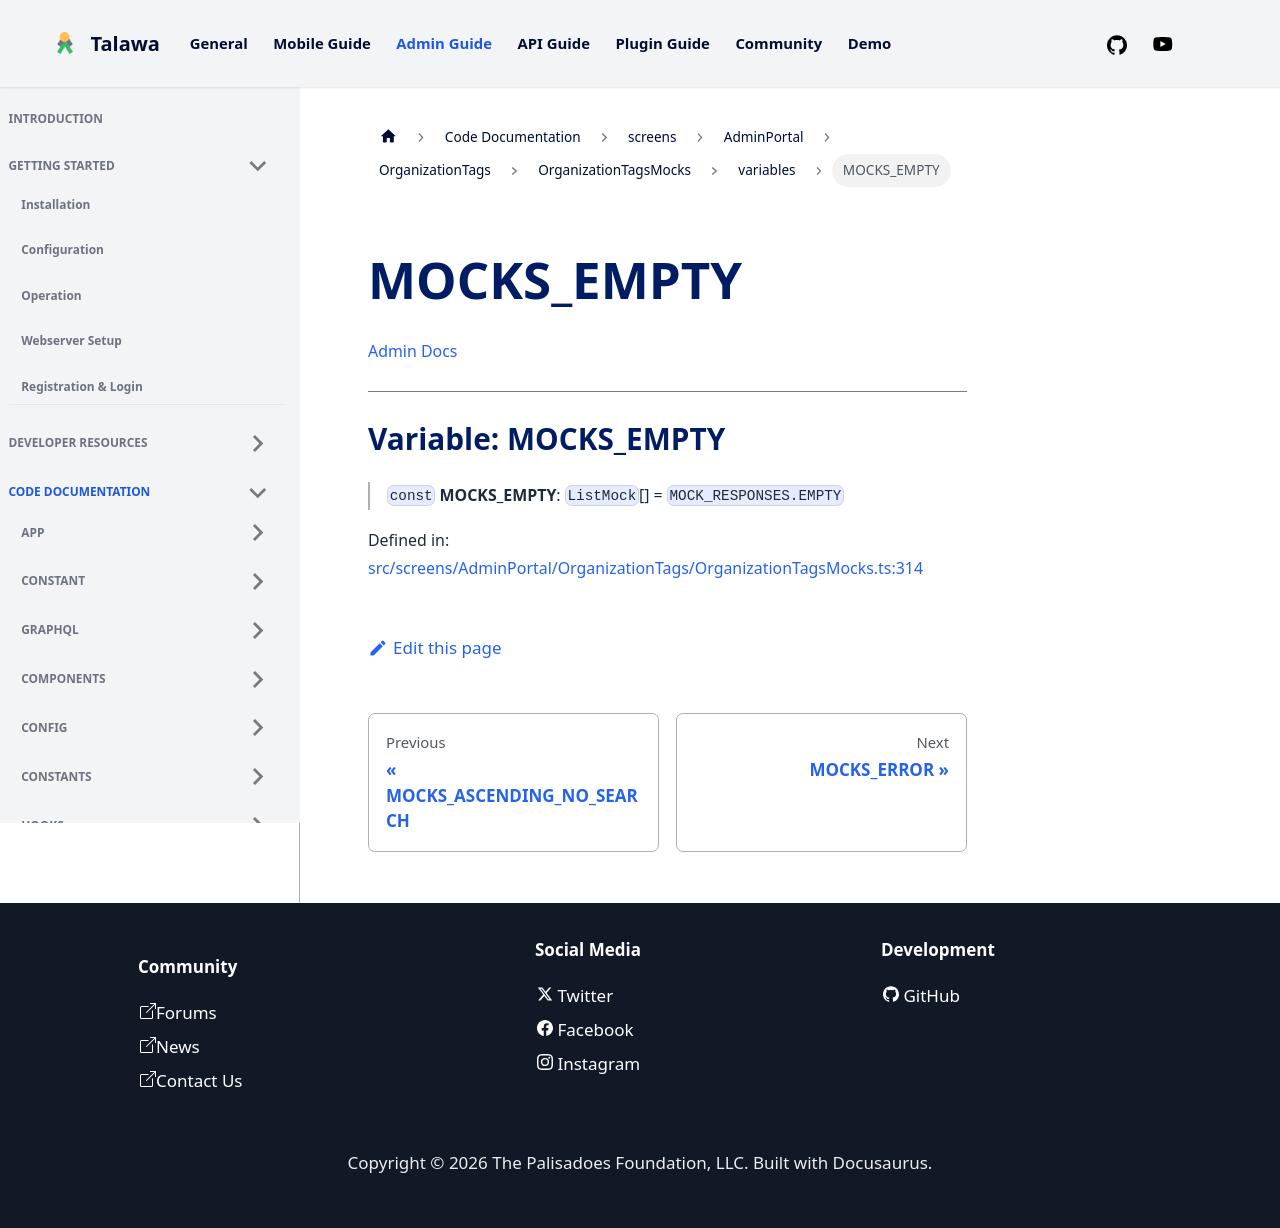

repository: PalisadoesFoundation/talawa-admin · page: docs/auto-docs/screens/AdminPortal/OrganizationTags/OrganizationTagsMocks/variables/MOCKS_EMPTY/index.html · generator: docusaurus

[Admin Docs](/)

***

# Variable: MOCKS\_EMPTY

> `const` **MOCKS\_EMPTY**: `ListMock`[] = `MOCK_RESPONSES.EMPTY`

Defined in: [src/screens/AdminPortal/OrganizationTags/OrganizationTagsMocks.ts:314](https://github.com/PalisadoesFoundation/talawa-admin/blob/main/src/screens/AdminPortal/OrganizationTags/OrganizationTagsMocks.ts#L314)
